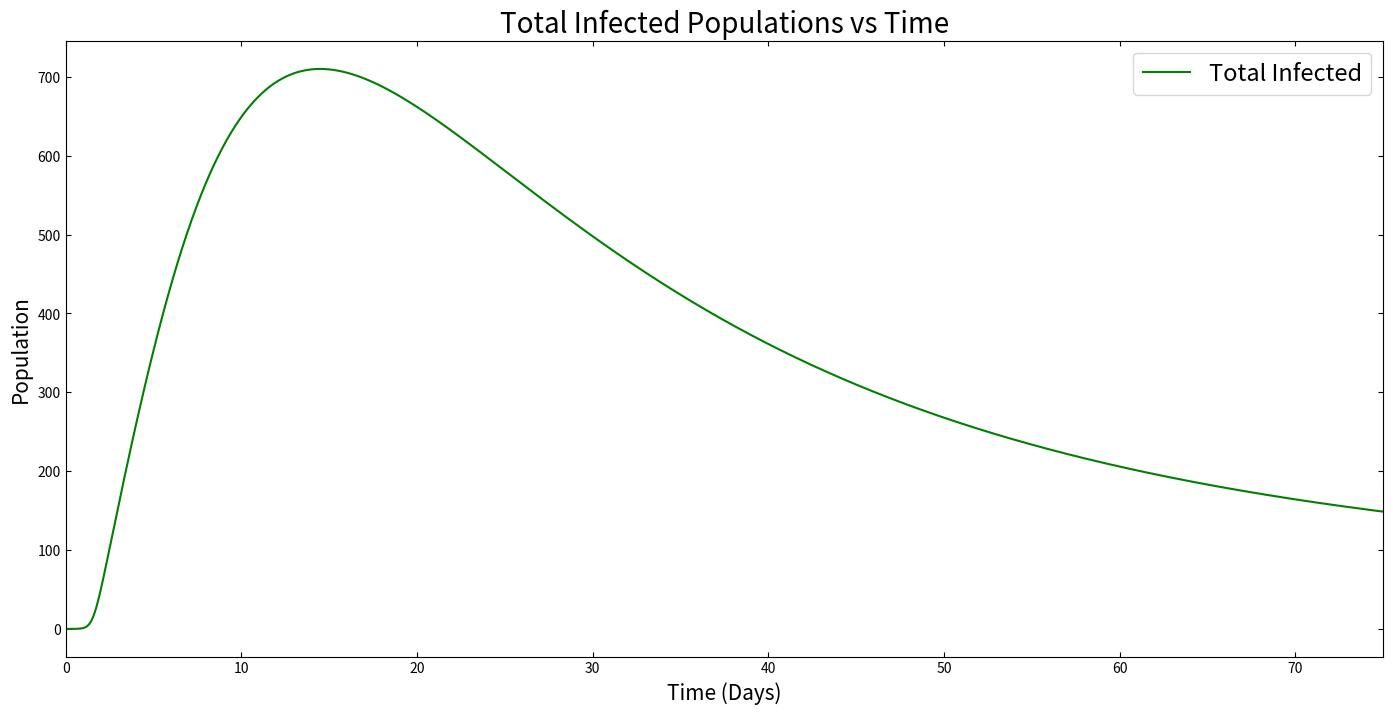
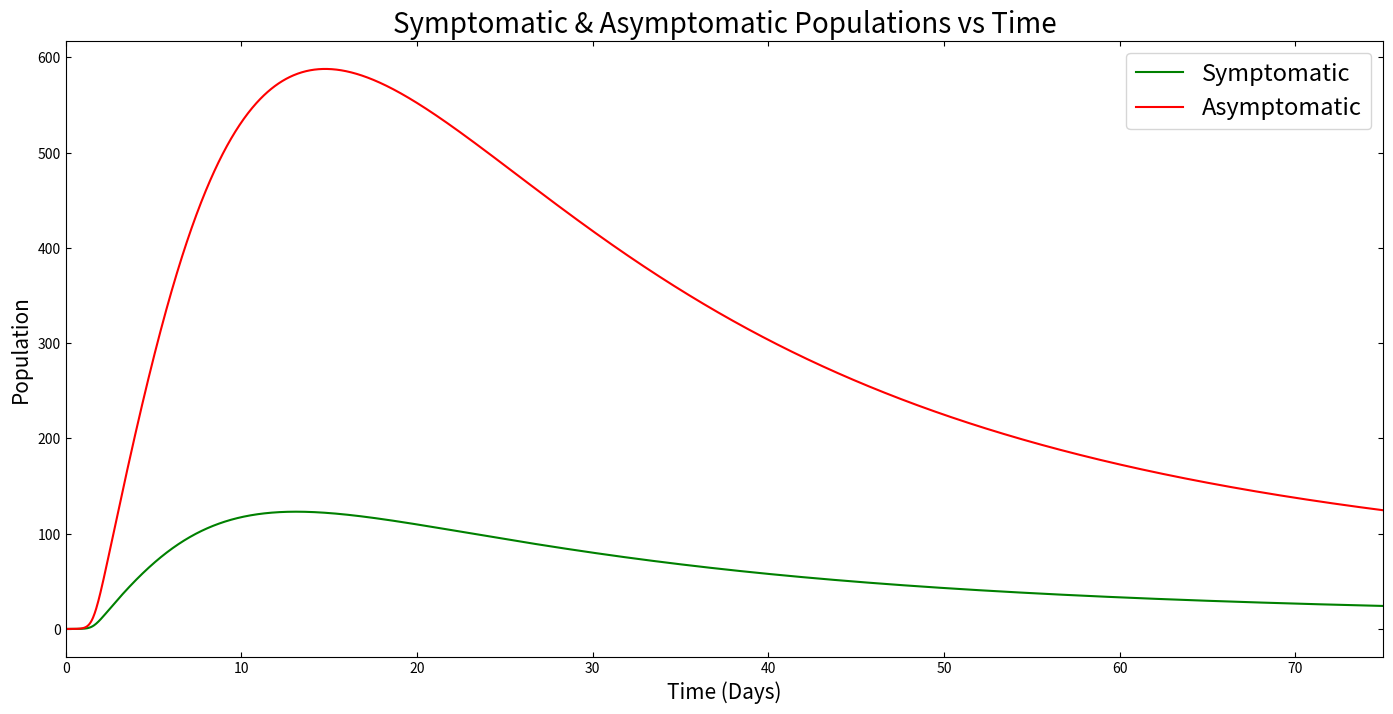
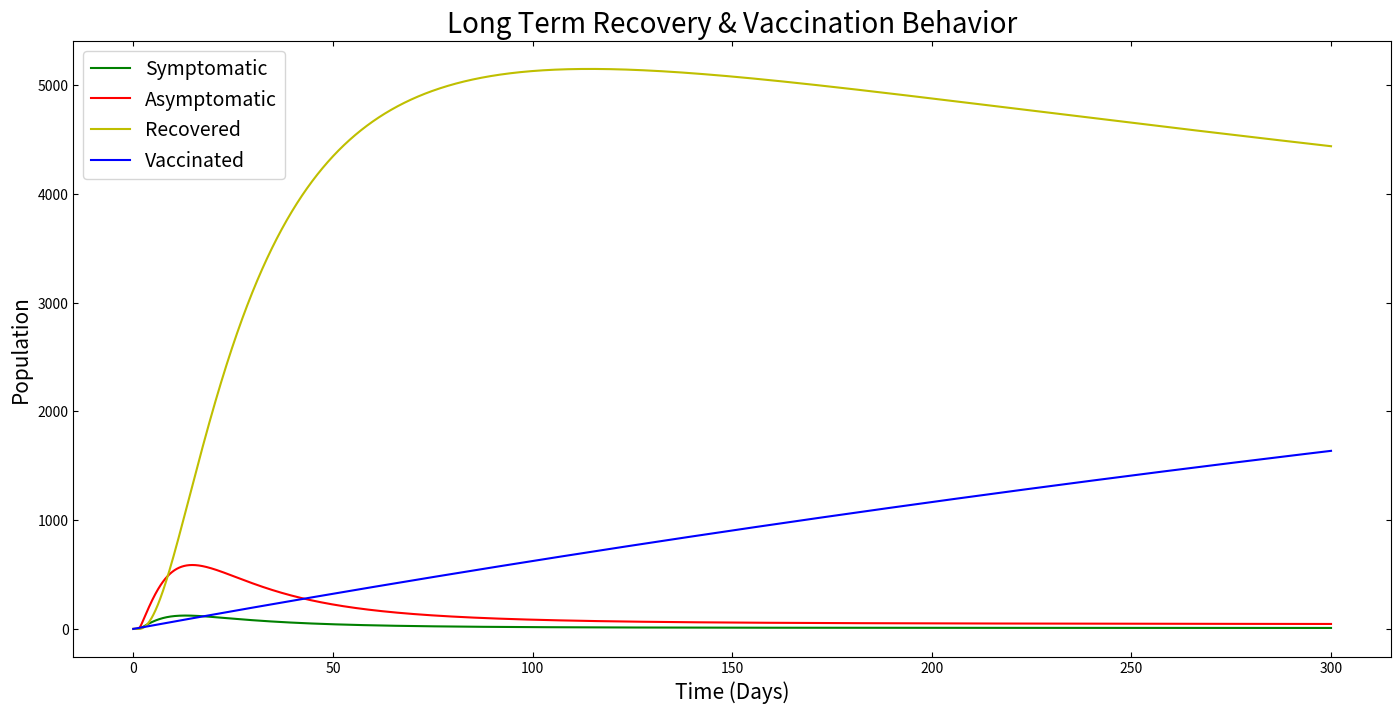
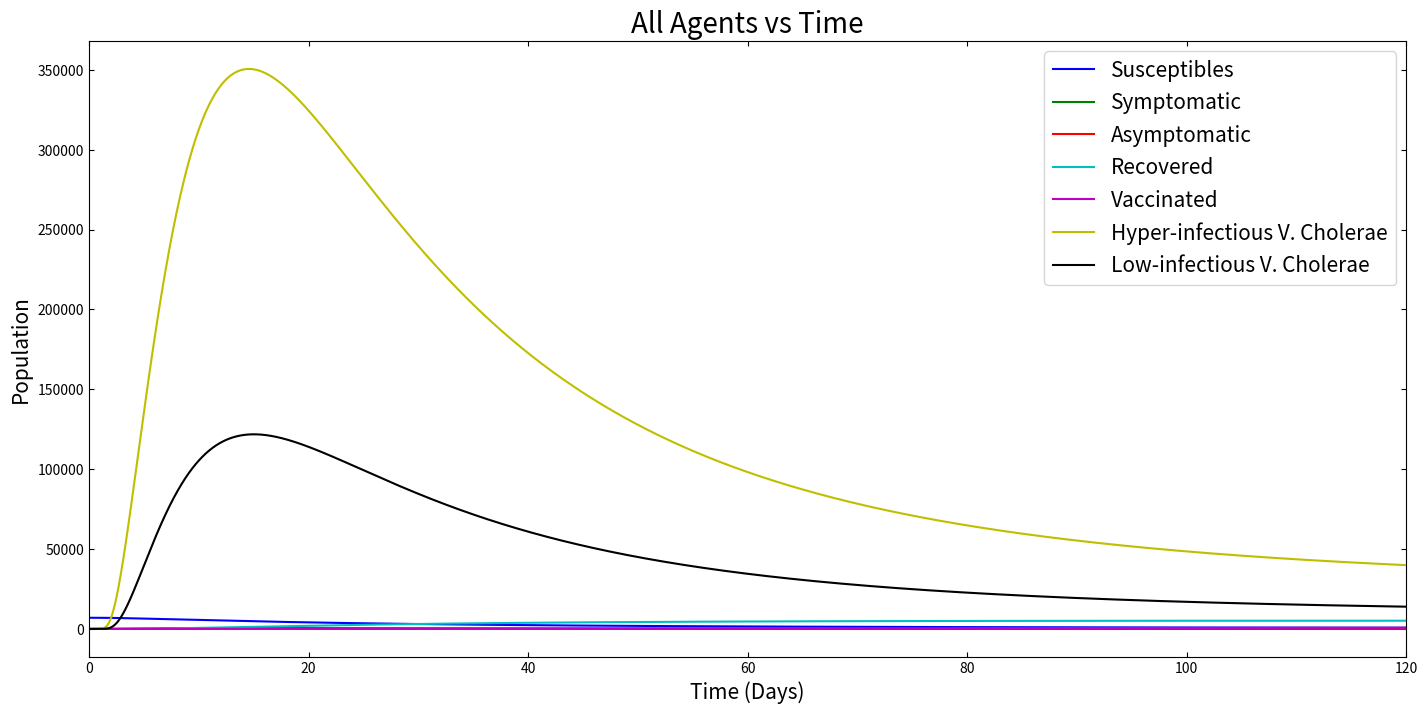

Here is the Python script that generated these plots, in order:

# coding: utf-8

# In[11]:


###    Cholera Virus Model
###    
###  *Header Stuff Goes Here*
###
###
###


### Initializations ###

import scipy as sp
import numpy as np
import matplotlib.pyplot as plt
from scipy.integrate import odeint
from mpl_toolkits.mplot3d import Axes3D
#import pymc3 as pm


### Initial Conditions ###
N = 10000                  # (t) may not be needed
S0 = 7000
A0 = 0
I0 = 0
R0 = 0
V0 = 0
BH0 = 1
BL0 = 1

V0 = np.array([S0, I0, A0, R0, V0, BH0, BL0])


### Parameter Definitions ###  

alpha = 0.02                  # [day^-1 person^-1], Rate of contaminated water consumption From G.G. Kolaye et al. Paper
kL = 10**5                     # [cells], LI V. cholera infectious dose
kH = kL / 50                   # [cells], HI V. cholera infectious dose 
chi = 0.8                      # [(24h)^-1] --> [day^-1], Rate of decay of HI to LI V. Cholera
delta = 0.03333                # [(30d)^-1] --> [day^-1], Death rate of V. Cholera in the environment 
pi = 4.491 * 10 ** (-5)        # [(61yr)^-1] --> [day^-1], Natural birth rate
mu = 4.491 * 10 ** (-5)        # [(61yr)^-1] --> [day^-1], Natural death rate
muC = 0.046                     # [day^-1], Mortality rate, symptomatic cholera
gamma = 0.2                    # [(5d)^-1], Recovery rate cholera                        
p = 0.79                       # [Unitless Preportion], Proportion of cases asymptomatic 
xiS = 1.3 * 10 ** 11           # [cells*d^-1], Rate of excretion of V. cholera, symptomatic patient 
xiA = 1.3 * 10 ** 8            # [cells*d^-1], Rate of excretion of V. cholera, asymptomatic patient 
omega = 0.00342                # [(0.8yr)^-1] --> [day^-1], Rate of waning of natural immunity
nu = 10 ** 1                   # [vaccines*d^-1], Rate of vaccination per day, guestimation for DC-Metro 9mill pop  
tau = 0.67                     # [Unitless Preportion], Vaccine efficacy
epsilon = 0.00137              # [(2yr)^-1] --> [day^-1], Rate of waning, vaccine induced immunity
theta = 0.08                   # [Unitless Preportion], Prop. symptmtic indvduals receiving antbtics
phi = 0.52                     # [Unitless Preportion], Relative rate of shedding, receiving antbtics
delta = 2.3                    # [Unitless Preportion], Relative rate of recovery, receiving antbtics
W = 15*N*365                   # [Liters], Size of water reservoir


### System of Diff Eqs ###

def dX_dt(X, t=0):
    
    S = X[0]
    I = X[1]
    A = X[2]
    R = X[3]
    V = X[4]
    BH = X[5]
    BL = X[6]
    
    dS_dt = ((pi*N)) +(omega*R) + (epsilon*V) - (alpha*S*((BL)/(kL + BL))) - (alpha*S*((BH)/(kH + BH))) - (mu*S) - (tau*nu)
    dI_dt = ((1-p)*alpha*S*(BL/(kL+BL))) + ((1-p)*alpha*S*((BH)/(kH+BH))) - (muC+mu+((1-theta)*gamma)+(theta*gamma*delta))*I
    dA_dt = (p*alpha*S*((BL)/(kL+BL))) + (p*alpha*S*((BH)/(kH+BH))) - (mu+gamma) * A
    dR_dt = (((1-theta)*gamma) + (theta*gamma*delta))*I + (gamma*A) - (mu+omega) * R
    dV_dt = (tau*nu) - (epsilon*V) - (mu*V)
    dBH_dt = ((phi*theta+(1-theta))*(xiS/W)*I) + ((xiA/W)*A) - (chi*BH)
    dBL_dt = (chi*BH) - (delta*BL)
    
    return np.array([dS_dt, dI_dt, dA_dt, dR_dt, dV_dt, dBH_dt, dBL_dt])


### System Integrations ###

TS = (10 ** 4)                    
t = np.linspace(0, 300, TS)          
ODEsSolved = odeint(dX_dt, V0, t)


### Figures and Plots ###

plt.figure(figsize=[17,8])
#plt.plot(t, ODEsSolved[:,0], 'b-', label='Susceptibles')
plt.plot(t, ODEsSolved[:,1]+ODEsSolved[:,2], 'g-', label='Total Infected')
#plt.plot(t, ODEsSolved[:,2], 'r-', label='Asymptomatic')
#plt.plot(t, ODEsSolved[:,3], 'c-', label='Recovered')
#plt.plot(t, ODEsSolved[:,4], 'm-', label='Vaccinated')
#plt.plot(t, ODEsSolved[:,5], 'y-', label='Hyper-infectious V. Cholerae')
#plt.plot(t, ODEsSolved[:,6], 'k-', label='Low-infectious V. Cholerae')
plt.xlim([0, 75])
#plt.ylim([0,10])
plt.tick_params(axis = 'both', direction = 'in', top = 1, right = 1)
plt.xlabel('Time (Days)', fontsize = '15')
plt.ylabel('Population' , fontsize = '15')
plt.title('Total Infected Populations vs Time' , fontsize = '20')
plt.legend(loc='best', prop={'size': 17})
plt.show()

plt.figure(figsize=[17,8])
#plt.plot(t, ODEsSolved[:,0], 'b-', label='Susceptibles')
plt.plot(t, ODEsSolved[:,1], 'g-', label='Symptomatic')
plt.plot(t, ODEsSolved[:,2], 'r-', label='Asymptomatic')
#plt.plot(t, ODEsSolved[:,3], 'c-', label='Recovered')
#plt.plot(t, ODEsSolved[:,4], 'm-', label='Vaccinated')
#plt.plot(t, ODEsSolved[:,5], 'y-', label='Hyper-infectious V. Cholerae')
#plt.plot(t, ODEsSolved[:,6], 'k-', label='Low-infectious V. Cholerae')
plt.xlim([0, 75])
#plt.ylim([0,10])
plt.tick_params(axis = 'both', direction = 'in', top = 1, right = 1)
plt.xlabel('Time (Days)', fontsize = '15')
plt.ylabel('Population' , fontsize = '15')
plt.title('Symptomatic & Asymptomatic Populations vs Time' , fontsize = '20')
plt.legend(loc='best', prop={'size': 17})
plt.show()

plt.figure(figsize=[17,8])
#plt.plot(t, ODEsSolved[:,0], 'b-', label='Susceptibles')
plt.plot(t, ODEsSolved[:,1], 'g-', label='Symptomatic')
plt.plot(t, ODEsSolved[:,2], 'r-', label='Asymptomatic')
plt.plot(t, ODEsSolved[:,3], 'y-', label='Recovered')
plt.plot(t, ODEsSolved[:,4], 'b-', label='Vaccinated')
#plt.plot(t, ODEsSolved[:,5], 'y-', label='Hyper-infectious V. Cholerae')
#plt.plot(t, ODEsSolved[:,6], 'k-', label='Low-infectious V. Cholerae')
#plt.xlim([0, .5])
#plt.ylim([0,10])
plt.tick_params(axis = 'both', direction = 'in', top = 1, right = 1)
plt.xlabel('Time (Days)', fontsize = '15')
plt.ylabel('Population' , fontsize = '15')
plt.title('Long Term Recovery & Vaccination Behavior' , fontsize = '20')
plt.legend(loc='best', prop={'size': 14})
plt.show()


plt.figure(figsize=[17,8])
plt.plot(t, ODEsSolved[:,0], 'b-', label='Susceptibles')
plt.plot(t, ODEsSolved[:,1], 'g-', label='Symptomatic')
plt.plot(t, ODEsSolved[:,2], 'r-', label='Asymptomatic')
plt.plot(t, ODEsSolved[:,3], 'c-', label='Recovered')
plt.plot(t, ODEsSolved[:,4], 'm-', label='Vaccinated')
plt.plot(t, ODEsSolved[:,5], 'y-', label='Hyper-infectious V. Cholerae')
plt.plot(t, ODEsSolved[:,6], 'k-', label='Low-infectious V. Cholerae')
plt.xlim([0, 120])
#plt.ylim([0,10])
plt.tick_params(axis = 'both', direction = 'in', top = 1, right = 1)
plt.xlabel('Time (Days)', fontsize = '15')
plt.ylabel('Population' , fontsize = '15')
plt.title('All Agents vs Time' , fontsize = '20')
plt.legend(loc='best', prop={'size': 15})
plt.show()


